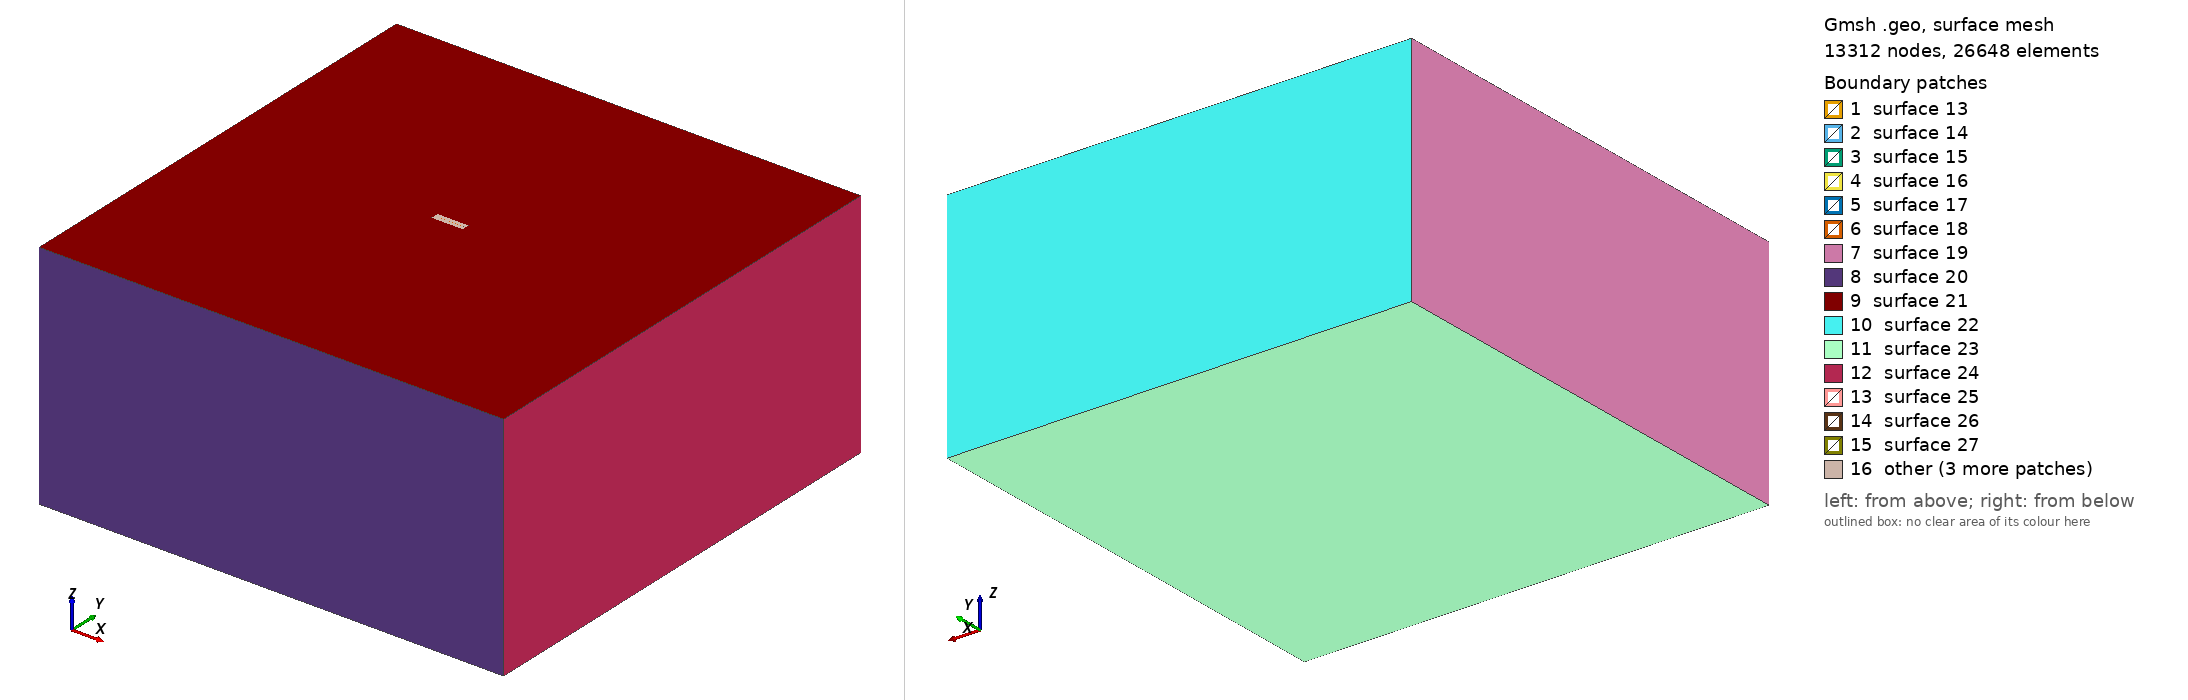

Gmsh geometry script, surface-meshed: 13312 nodes, 26648 surface elements. Boundary patches (legend numbers): 1 surface 13, 2 surface 14, 3 surface 15, 4 surface 16, 5 surface 17, 6 surface 18, 7 surface 19, 8 surface 20, 9 surface 21, 10 surface 22, 11 surface 23, 12 surface 24, 13 surface 25, 14 surface 26, 15 surface 27, 16 other. Left view from above one corner, right view from below the opposite corner. The script declares no physical surfaces, so the legend lists its geometric surfaces. The drawing asked Gmsh for element sizes between 1% and 20% of the model's largest extent; the script's own settings can give other sizes.

=== mesh_large2.geo (drawn) ===
SetFactory("OpenCASCADE");

// UNIT: m

// Define mesh sizes
lc_fault = 100; // Finer mesh size inside the fault zone
lc = 5000;     // Coarser mesh size outside

// Define the big box (outer domain)
// Later the region will be block 2, and use linear elastic material
big_xmin = -120000;
big_xmax = 120000;
big_ymin = -120000;
big_ymax = 120000;
big_zmin = -120000;
big_zmax = 0;

// Define the small fault zone box
// The region will be block 3, and use continuum damage breakage material
small_xmin = -8000;
small_xmax = 8000;
small_ymin = -2000;
small_ymax = 2000;
small_zmin = -16000;
small_zmax = -0;

// Define the inner damage zone box
// The region will be block 1, and use continuum damage breakage material   
damage_xmin = -7000;
damage_xmax = 7000;
damage_ymin = -100;
damage_ymax = 100;
damage_zmin = -15000;
damage_zmax = -0;

// Create the big outer box
big_box = newv;
Box(big_box) = {big_xmin, big_ymin, big_zmin, (big_xmax-big_xmin), (big_ymax-big_ymin), (big_zmax-big_zmin)};

// Create the small fault zone box
small_box = newv;
Box(small_box) = {small_xmin, small_ymin, small_zmin, (small_xmax-small_xmin), (small_ymax-small_ymin), (small_zmax-small_zmin)};

// Create the inner damage zone box
damage_box = newv;
Box(damage_box) = {damage_xmin, damage_ymin, damage_zmin, (damage_xmax-damage_xmin), (damage_ymax-damage_ymin), (damage_zmax-damage_zmin)};

// Boolean fragment to properly embed both fault zone and damage zone inside the big box
BooleanFragments{ Volume{big_box,small_box,damage_box}; Delete; }{}

// 1. Create a Distance field from points that define the refined region
Field[1] = Distance;
Field[1].SurfacesList = {13,14,15,16,17,18};

// 2. Create a Threshold field that smoothly transitions the mesh size
Field[2] = Threshold;
Field[2].IField = 1;
Field[2].LcMin = lc_fault;
Field[2].LcMax = lc;
Field[2].DistMin = 2*lc_fault;
Field[2].DistMax = 2*lc_fault+0.001;

// Matheval field returns "distance squared + lc/20"
Field[3] = MathEval;
//Field[2].F = Sprintf("0.02*F1 + 0.00001*F1^2 + %g", lc_fault);
//Field[2].F = Sprintf("0.02*F1 +(F1/2e3)^2 + %g", lc_fault);
Field[3].F = Sprintf("0.05*F1 +(F1/2.5e3)^2 + %g", lc_fault);

// 3. Create a new field that combines the two fields
Field[4] = Min;
Field[4].FieldsList = {2,3};

Background Field = 4;

// Assign Physical Volumes
volumes[] = Volume{:};
For i In {0:#volumes[]-1}
    Physical Volume(Sprintf("Volume_%g", i+1)) = {volumes[i]};
EndFor

// Print the number of volumes created
Printf("Number of volumes created: %g", #volumes[]);

// Mesh the geometry
// Mesh 3;

// Optional: Elevate the mesh order
// SetOrder 2;
// OptimizeMesh "HighOrder";
